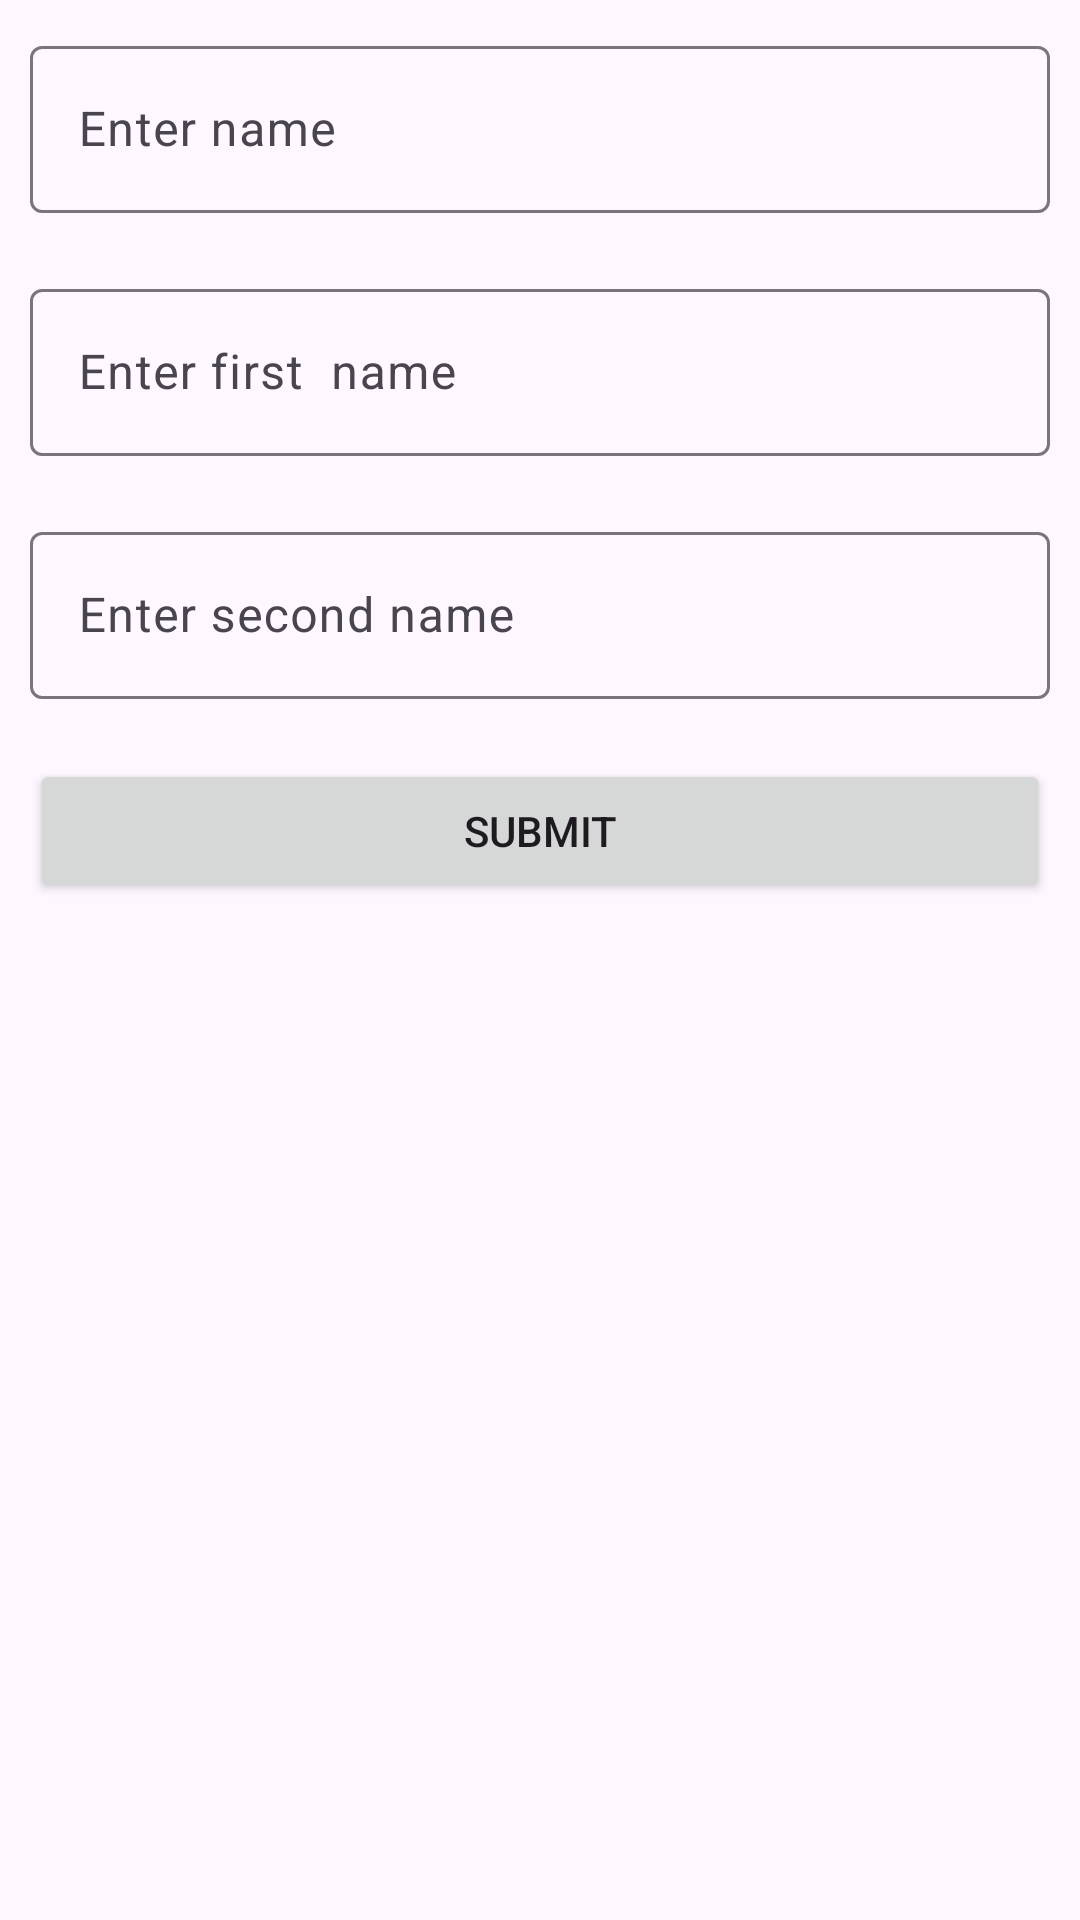

The Android layout XML behind this screen, and the referenced resources:
<!-- AndroidManifest.xml: application theme Base.Theme.AnshulApp -->
<!-- res/layout/activity_new.xml -->
<?xml version="1.0" encoding="utf-8"?>
<LinearLayout
    xmlns:android="http://schemas.android.com/apk/res/android"
    xmlns:app="http://schemas.android.com/apk/res-auto"
    xmlns:tools="http://schemas.android.com/tools"
    android:layout_width="match_parent"
    android:layout_height="match_parent"
    android:orientation="vertical"
    tools:context=".NewActivity">
    <com.google.android.material.textfield.TextInputLayout
        android:layout_width="match_parent"
        android:layout_height="wrap_content"
        android:padding="10dp">
        <com.google.android.material.textfield.TextInputEditText
            android:layout_width="match_parent"
            android:layout_height="wrap_content"
            android:id="@+id/name"
            android:hint="Enter name"/>

    </com.google.android.material.textfield.TextInputLayout>

    <com.google.android.material.textfield.TextInputLayout
        android:layout_width="match_parent"
        android:layout_height="wrap_content"
        android:padding="10dp">
        <com.google.android.material.textfield.TextInputEditText
            android:layout_width="match_parent"
            android:layout_height="wrap_content"
            android:id="@+id/firstname"
            android:hint="Enter first  name"/>

    </com.google.android.material.textfield.TextInputLayout>
    <com.google.android.material.textfield.TextInputLayout
        android:layout_width="match_parent"
        android:layout_height="wrap_content"
        android:padding="10dp">
        <com.google.android.material.textfield.TextInputEditText
            android:layout_width="match_parent"
            android:layout_height="wrap_content"
            android:id="@+id/secondname"
            android:hint="Enter second name"/>

    </com.google.android.material.textfield.TextInputLayout>

    <Button
        android:layout_width="match_parent"
        android:layout_height="wrap_content"
        android:layout_margin="10dp"
        android:text="submit"
        android:id="@+id/submitBtn"/>

</LinearLayout>
<!-- resources referenced by this layout -->
<resources>
  <style name="Base.Theme.AnshulApp" parent="Theme.Material3.DayNight">
          
          
      </style>
</resources>
